Run: headless pygame with SDL's dummy video driver; simulated clock (each Clock.tick advances the game by its frame time, no real sleeping); random seed 0; keys injected as events and as key.get_pressed() state; no mouse input.
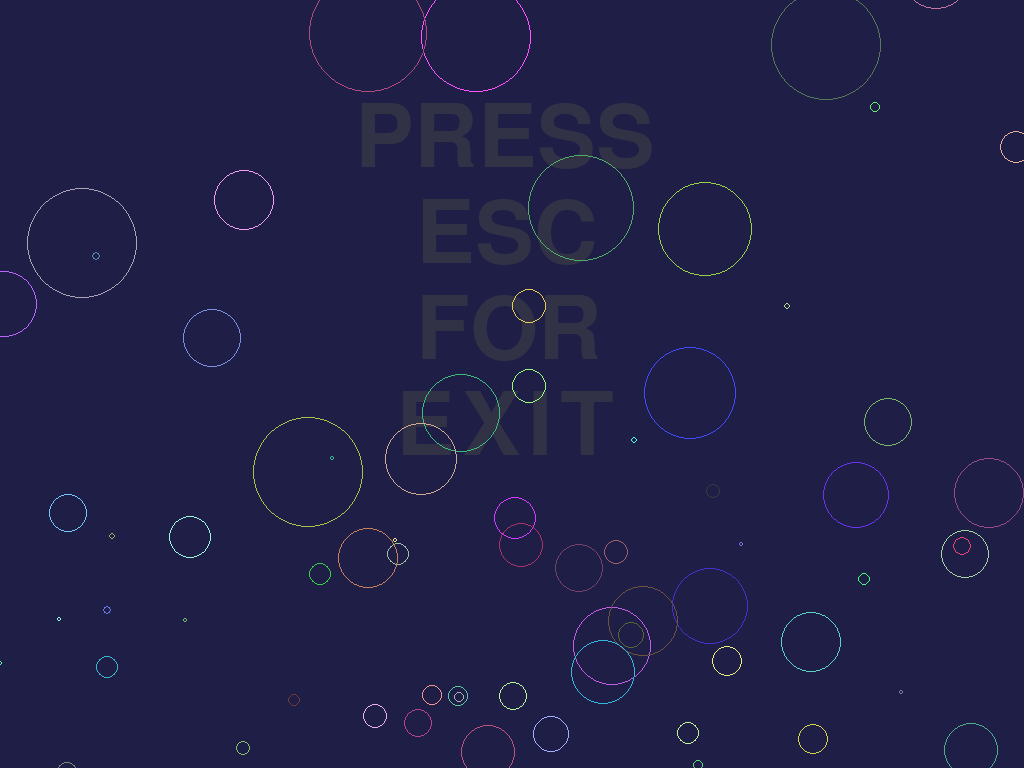
Frame 1 of 4 · flips 1–60 · no input
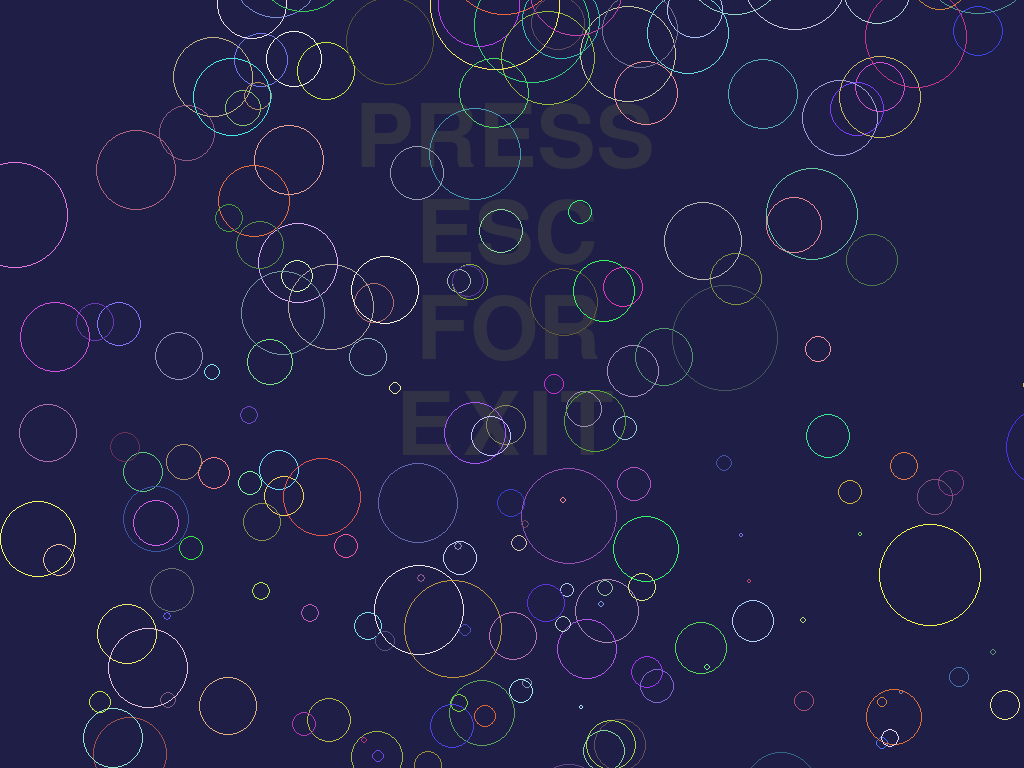
Frame 2 of 4 · flips 61–180 · tapped SPACE, RETURN · held RIGHT (→), D
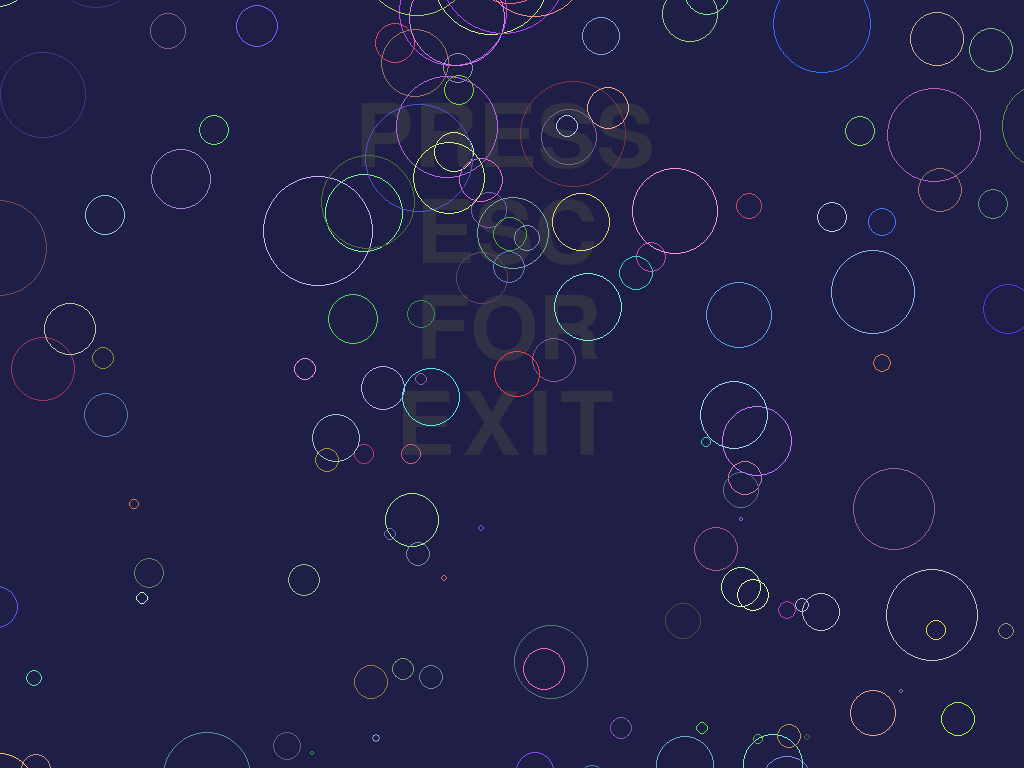
Frame 3 of 4 · flips 181–300 · held DOWN (↓), S
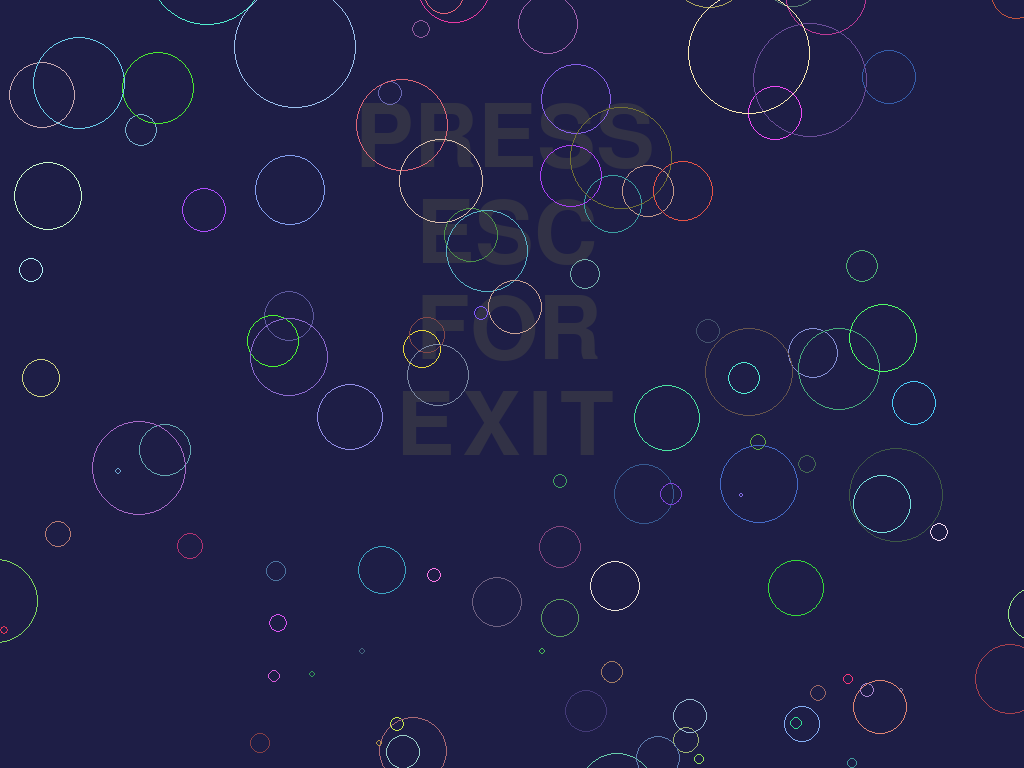
Frame 4 of 4 · flips 301–420 · held LEFT (←), A, UP (↑), W

The pygame program that drew these frames:

# -*- coding:utf-8 -*-

from pygame import display, Surface, FULLSCREEN, draw,\
    event, KEYDOWN, K_ESCAPE, font, mouse
from pygame.time import Clock
from random import randint, random, gauss

window = display.set_mode((0, 0), FULLSCREEN)
W = window.get_width()
H = window.get_height()
screen = Surface((W, H))

class Round_square(object):
    def __init__(self, x = 0, y = 0):
        self.radius = 0
        self.step_radius = random()
        self.points = []
        self.step = random()/10
        self.angle = 0
        self.x = x
        self.y = y+500
        self.color = (randint(50, 255), randint(50, 255), randint(50, 255))

    def update(self):
        self.y -= self.radius/2
        self.points = []
        self.radius += self.step_radius
        self.angle += self.step
        self.image = Surface((self.radius, self.radius))

    def blit(self, surface):
        self.update()
        draw.circle(surface, self.color, (int(self.x), int(self.y)), int(self.radius+2), 1)

font.init()
ff = font.Font(None, int(W/100*12.5))
lable_x_positions = (('PRESS', int(W / 100 * 34.6875)),
                     ('ESC', int(W / 100 * 40.625)),
                     ('FOR', int(W / 100 * 40.625)),
                     ('EXIT', int(W / 100 * 38.75)))
lable_start_y = int(W / 100 * 9.375)

mouse.set_visible(False)

square_list = []
timer = Clock()
done = True
while done:
    for e in event.get():
        if e.type == KEYDOWN:
            if e.key == K_ESCAPE:
                done = False

    screen.fill((30, 30, 70))

    # draw lables
    for lable in lable_x_positions:
        screen.blit(ff.render(lable[0], 1, (50, 50, 70)), (lable[1], lable_start_y * (lable_x_positions.index(lable) + 1)))

    if len(square_list) < 500:
        for i in range(randint(1, 5)):
            square_list.append(Round_square(int(gauss(W/2, W/3)), int(gauss(H/2, H/3))))

    for sq in square_list:
        sq.blit(screen)
        if sq.radius > 100:
            square_list.remove(sq)

    window.blit(screen, (0, 0))
    display.flip()
    timer.tick(60)
